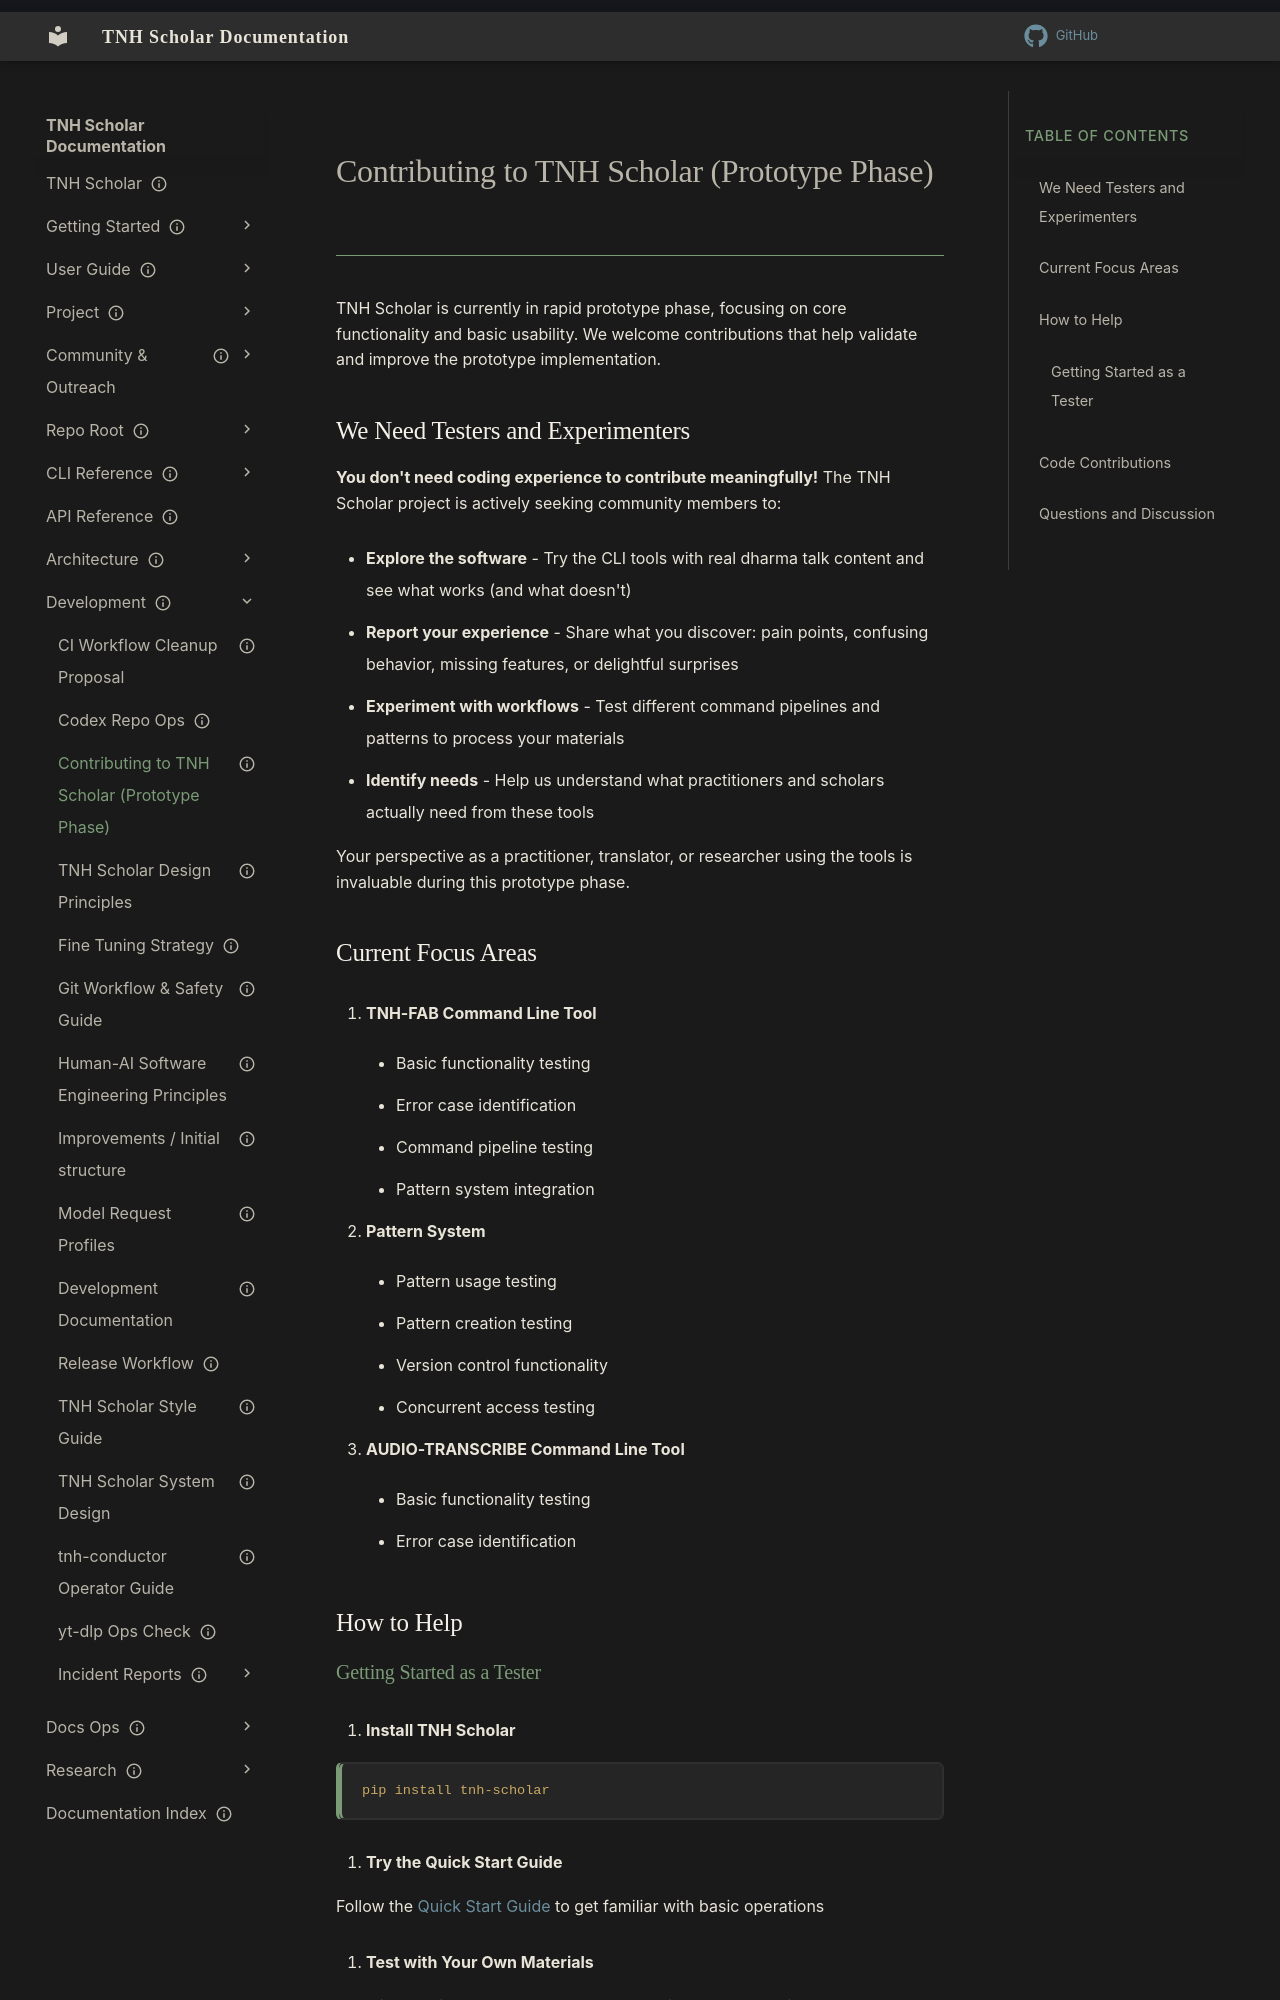

repository: aaronksolomon/tnh-scholar · page: development/contributing-prototype-phase/index.html · generator: mkdocs

---
title: "Contributing to TNH Scholar (Prototype Phase)"
description: "TNH Scholar is currently in rapid prototype phase, focusing on core functionality and basic usability. We welcome contributions that help validate and improve the prototype implementation."
owner: ""
author: ""
status: current
created: "2025-01-19"
---
# Contributing to TNH Scholar (Prototype Phase)

TNH Scholar is currently in rapid prototype phase, focusing on core functionality and basic usability. We welcome contributions that help validate and improve the prototype implementation.

## We Need Testers and Experimenters

**You don't need coding experience to contribute meaningfully!** The TNH Scholar project is actively seeking community members to:

- **Explore the software** - Try the CLI tools with real dharma talk content and see what works (and what doesn't)
- **Report your experience** - Share what you discover: pain points, confusing behavior, missing features, or delightful surprises
- **Experiment with workflows** - Test different command pipelines and patterns to process your materials
- **Identify needs** - Help us understand what practitioners and scholars actually need from these tools

Your perspective as a practitioner, translator, or researcher using the tools is invaluable during this prototype phase.

## Current Focus Areas

1. **TNH-FAB Command Line Tool**
    - Basic functionality testing
    - Error case identification
    - Command pipeline testing
    - Pattern system integration

2. **Pattern System**
    - Pattern usage testing
    - Pattern creation testing
    - Version control functionality
    - Concurrent access testing

3. **AUDIO-TRANSCRIBE Command Line Tool**
    - Basic functionality testing
    - Error case identification

## How to Help
